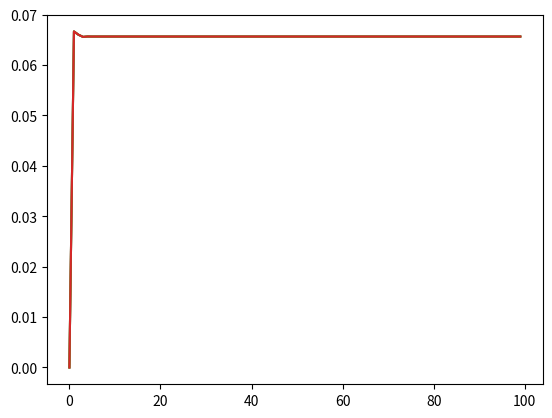

Recreate this plot in Python.
from sympy import symbols, Symbol, Function, integrate, exp, Piecewise
from sympy.parsing.sympy_parser import parse_expr
import matplotlib.pyplot as mp


delta = 0.1
raund_value = 1
time = symbols('t')


class Thread():
    def __init__(self, out_node, in_node, type):
        self._in_node = in_node
        self._out_node = out_node
        self.type = type

    def value(self, t):
        return self._out_node.get_out_value(t, self.type)

class Node():
    def __init__(self):
        self._input_thread = {}
        self._output_thread = {}

    def _plug(self, thread, name=None):
        if name is None:
            name = self._get_free_name()
        name = symbols(name)
        self._input_thread[name] = thread
        return name

    def _get_free_name(self):
        index = 0
        while ('in_' + str(index) in self._input_thread):
            index += 1
        return 'in_' + str(index)

    def conect_with(self, other_node, thread, name=None):
        new_thread = Thread(self, other_node, thread)
        letter = other_node._plug(new_thread, name)
        self._output_thread[letter] = new_thread

    def get_out_value(self, t, type=None):
        return None

class Halt(Node):

    def __init__(self, operation):
        super().__init__()
        self._operation = lambda t: parse_expr(operation).subs({time: t})

    def get_out_value(self, t, type=None):
        answer = self._operation(t)
        for symb in self._input_thread:
            if symb in answer.free_symbols:
                answer = answer.subs({symb: self._input_thread[symb].value(t)})
                a = 1

        return answer

class Chouse(Halt):
    def __init__(self, operation):
        super().__init__(operation)

class Constant(Node):
    def __init__(self, constant_value):
        super().__init__()
        self._value = parse_expr(constant_value)

    def get_out_value(self, t, type=None):
        return self._value

class Source(Node):
    def __init__(self, output):
        super().__init__()
        self._output = lambda t: parse_expr(output).subs({time: t})

    def get_out_value(self, t, type=None):
        answer = self._output(t)
        answer = answer.subs({symb: self._input_thread[symb].value((t) * delta) for symb in self._input_thread if symb in answer.free_symbols})
        return answer

class Targer(Node):
    def __init__(self, input):
        super().__init__()
        self._input_rate = lambda t: parse_expr(input).subs({time: t})

    def get_result(self, t):
        answer = self._input_rate(t)
        for symb in self._input_thread:
            if symb in answer.free_symbols:
                answer = answer.subs({symb: self._input_thread[symb].value(t)})

        return answer

class Level(Node):
    def __init__(self, strt_level, input_rate, output_rate):
        super().__init__()
        self._strt_level = strt_level
        self._value_letter = time
        self._input_rate = lambda t: parse_expr(input_rate).subs({time: t})
        self._output_rate = lambda t: parse_expr(output_rate).subs({time: t})
        self._data_table = {0: self._strt_level}

    def lelvel_equasion(self, t):
        t = int(round(t / delta, 0))

        if t not in self._data_table:

            answer = self._strt_level
            for cur_t_index in range( list(self._data_table.keys())[-1] + 1, t + 1):


                answer += delta * (self._input_rate((cur_t_index - 1) * delta) - self._output_rate((cur_t_index - 1) * delta))
                answer = answer.subs({symb: self._input_thread[symb].value((cur_t_index - 1) * delta) for symb in self._input_thread if symb in answer.free_symbols })


                self._data_table[cur_t_index] = answer

        return repr(self._data_table[t])

    def get_out_value(self, t, type=None):
        if type == 'info':
            return self.lelvel_equasion(t)

        answer = self._output_rate(t)
        for symb in self._input_thread:
            if symb in answer.free_symbols:
                answer = answer.subs({symb: self._input_thread[symb].value(t)})

        return answer

class Exp_Delay(Level):
    def __init__(self, strt_level, input_rate, average_time):
        super().__init__(strt_level, input_rate, None)
        self._average_time = average_time
        self._output_rate = self.exp_delay()

    def lelvel_equasion(self, t):
        teil_exp = self._strt_level + integrate(self._input_rate, (self._value_letter, 0, self._value_letter))
        sub_letter = symbols('x')
        return teil_exp - 1 / self._average_time * integrate(
            exp(-1 / self._average_time * (self._value_letter - sub_letter)) * teil_exp.subs(
                {self._value_letter: sub_letter}), (sub_letter, 0, self._value_letter))

    '''
    def lelvel_equasion_(self):
        teil_exp = self._strt_level + integrate(self._input_rate, (self._value_letter, 0, self._value_letter))
        x = symbols('x')
        s = symbols('s')
        r_exp = self._average_time * exp(
            integrate(self._average_time.subs({self._value_letter: s}), (s, x, self._value_letter)))

        return teil_exp - 1 * integrate(r_exp * teil_exp.subs({self._value_letter: x}), (x, 0, self._value_letter))
    '''

    def exp_delay(self, t):
        return self.lelvel_equasion(t) / self._average_time


RRR = Source('2')
SRR = Source('1')


UOR = Level(0, 'RRR', 'SSR')
IAR = Level(0, 'SRR', 'SSR')
RSR = Level(0, 'RRR / DRR', 'RSR / DRR')

SSR = Chouse('Min(STR,NIR)')

STR = Halt('UOR / DFR')
NIR = Halt('IAR / DT')
DFR = Halt('DHR + DUR * IDR / IAR')
IDR = Halt('AIR * RSR')

DHR = Constant('1')
DUR = Constant('1')
DRR = Constant('1')
DT  = Constant('1')
AIR = Constant('1')


File = Targer('UOR')
ToCosumers = Targer('IAR')

RRR.conect_with(UOR,  'order',  "RRR")
RRR.conect_with(RSR,  'info',   "RRR")
UOR.conect_with(File, 'order',  "UOR")
UOR.conect_with(STR,  'info',   "UOR")
STR.conect_with(SSR,  'info',   "STR")
SSR.conect_with(UOR, 'info', 'SSR')
SSR.conect_with(IAR, 'info', 'SSR')
NIR.conect_with(SSR, 'info', 'NIR')
DT.conect_with(NIR, 'info', 'DT')
IAR.conect_with(ToCosumers, 'goods', 'IAR')
IAR.conect_with(NIR, 'info', 'IAR')
IAR.conect_with(DFR, 'info', 'IAR')
DFR.conect_with(STR, 'info', 'DFR')
DHR.conect_with(DFR, 'info', 'DHR')
DUR.conect_with(DFR, 'info', 'DUR')
IDR.conect_with(DFR, 'info', 'IDR')
AIR.conect_with(IDR, 'info', 'AIR')
DRR.conect_with(RSR, 'info', 'DRR')
RSR.conect_with(IDR, 'info', 'RSR')
RSR.conect_with(RSR, 'info', 'RSR')
SRR.conect_with(IAR, 'good', 'SRR')


mp.plot([IAR.get_out_value(step * delta) for step in range(100)])
mp.plot([UOR.get_out_value(step * delta) for step in range(100)])


mp.plot([ToCosumers.get_result(step * delta) for step in range(100)])
mp.plot([File.get_result(step * delta) for step in range(100)])


mp.show()
